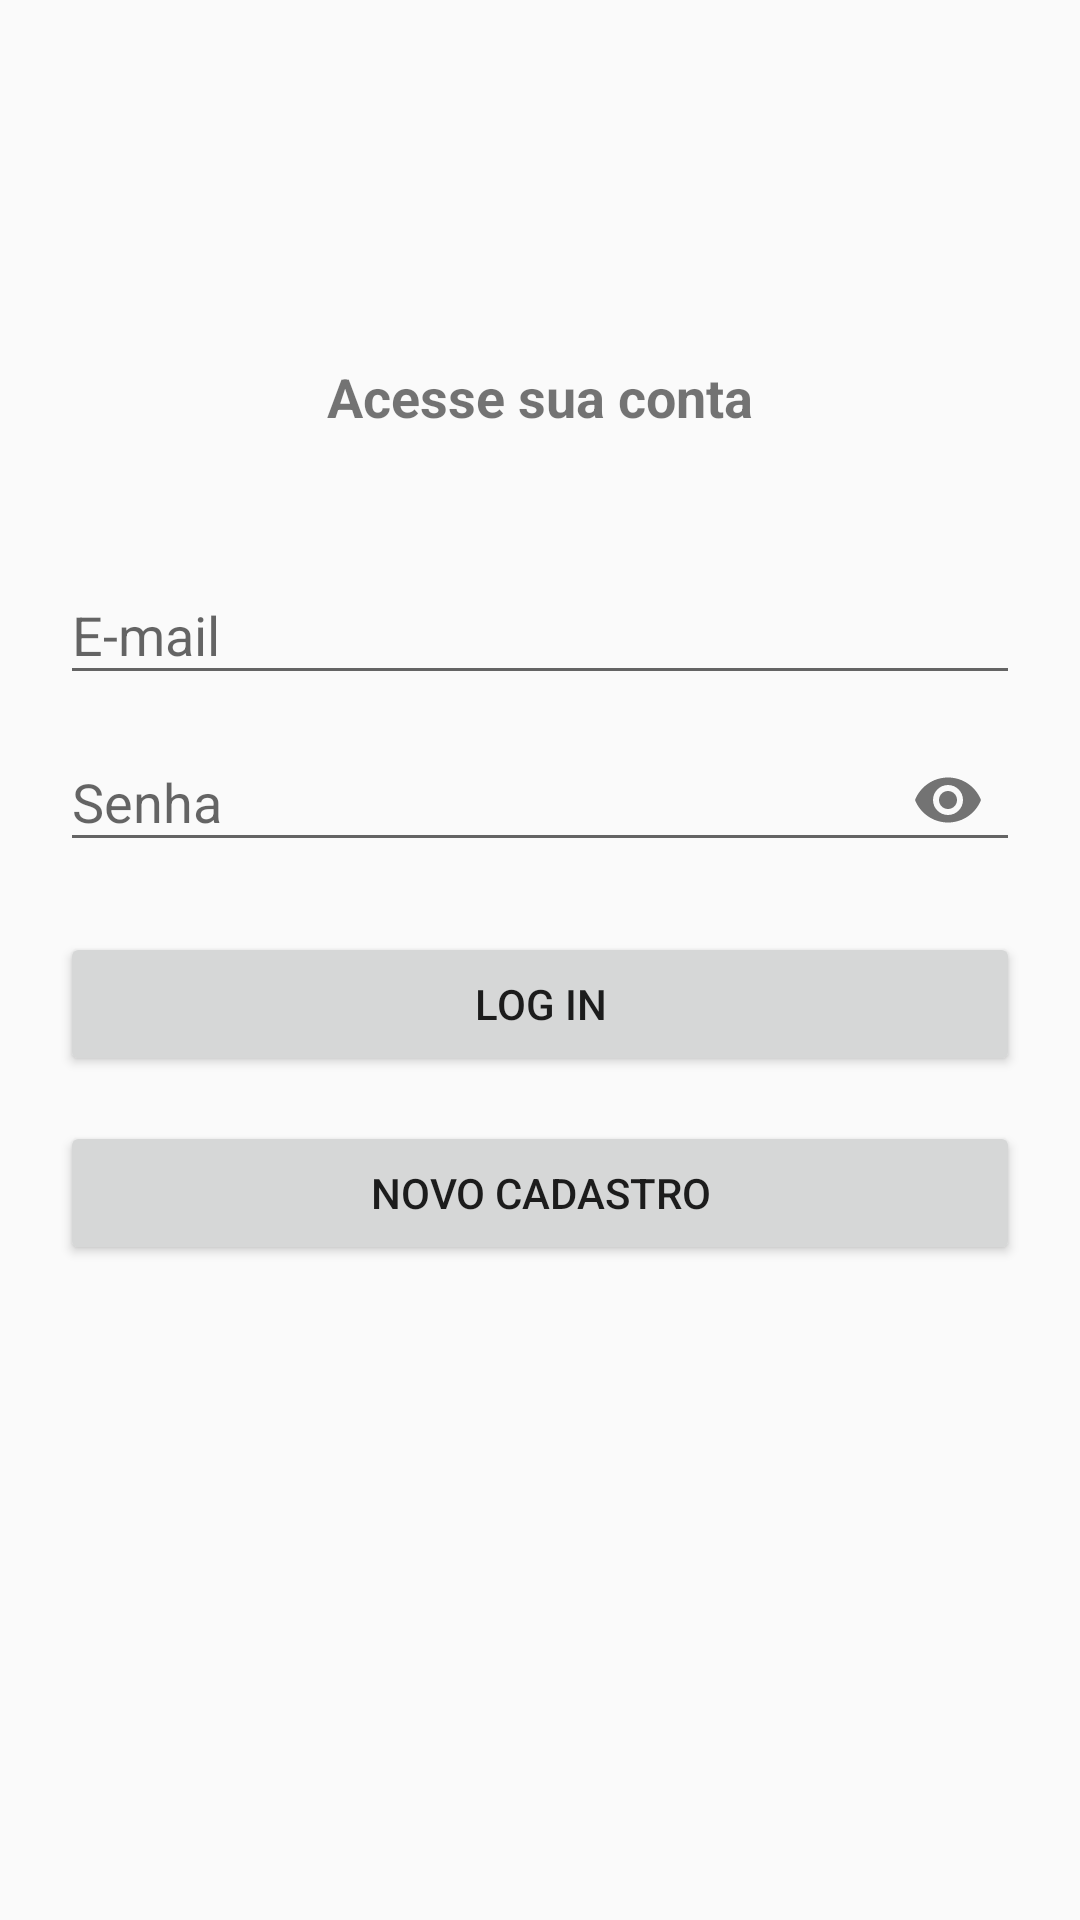

Produce the Android XML layout that renders to this screen, including the resource entries it uses.
<!-- AndroidManifest.xml: activity theme AppTheme.NoActionBar -->
<!-- res/layout/activity_login.xml -->
<?xml version="1.0" encoding="utf-8"?>
<ScrollView
    xmlns:android="http://schemas.android.com/apk/res/android"
    xmlns:app="http://schemas.android.com/apk/res-auto"
    xmlns:tools="http://schemas.android.com/tools"
    android:layout_width="match_parent"
    android:layout_height="match_parent"
    tools:context=".activity.LoginActivity"
    android:orientation="vertical">

    <LinearLayout
        android:layout_width="match_parent"
        android:layout_height="match_parent"
        android:orientation="vertical"
        android:layout_margin="20dp">

        <ImageView
            android:id="@+id/imgUsuario"
            android:layout_width="60dp"
            android:layout_height="60dp"
            android:layout_gravity="center_horizontal"
            android:layout_margin="20dp"
            android:src="@drawable/ic_pessoa_cinza"/>

        <TextView
            android:layout_width="wrap_content"
            android:layout_height="wrap_content"
            android:layout_gravity="center_horizontal"
            android:layout_marginBottom="20dp"
            android:text="Acesse sua conta"
            android:textSize="18sp"
            android:textStyle="bold" />

        <com.google.android.material.textfield.TextInputLayout
            android:layout_width="match_parent"
            android:layout_height="match_parent"
            android:layout_marginTop="15dp">

            <com.google.android.material.textfield.TextInputEditText
                android:id="@+id/edtEmail"
                android:layout_width="match_parent"
                android:layout_height="wrap_content"
                android:hint="E-mail"
                android:inputType="textEmailAddress" />
        </com.google.android.material.textfield.TextInputLayout>

        <com.google.android.material.textfield.TextInputLayout
            android:layout_width="match_parent"
            android:layout_height="match_parent"
            app:passwordToggleEnabled="true">

            <com.google.android.material.textfield.TextInputEditText
                android:id="@+id/edtSenha"
                android:layout_width="match_parent"
                android:layout_height="wrap_content"
                android:hint="Senha"
                android:inputType="textPassword" />
        </com.google.android.material.textfield.TextInputLayout>

        <Button
            android:id="@+id/btnLogin"
            android:layout_width="match_parent"
            android:layout_height="wrap_content"
            android:layout_marginTop="20dp"
            android:onClick="onClickEntrar"
            android:text="Log In" />

        <Button
            android:id="@+id/btnCadastrar"
            android:layout_width="match_parent"
            android:layout_height="wrap_content"
            android:layout_marginTop="15dp"
            android:onClick="onCickCadastrar"
            android:text="Novo cadastro" />

    </LinearLayout>

</ScrollView>
<!-- resources referenced by this layout -->
<resources>
  <style name="AppTheme.NoActionBar">
          <item name="windowActionBar">false</item>
          <item name="windowNoTitle">true</item>
      </style>
</resources>
